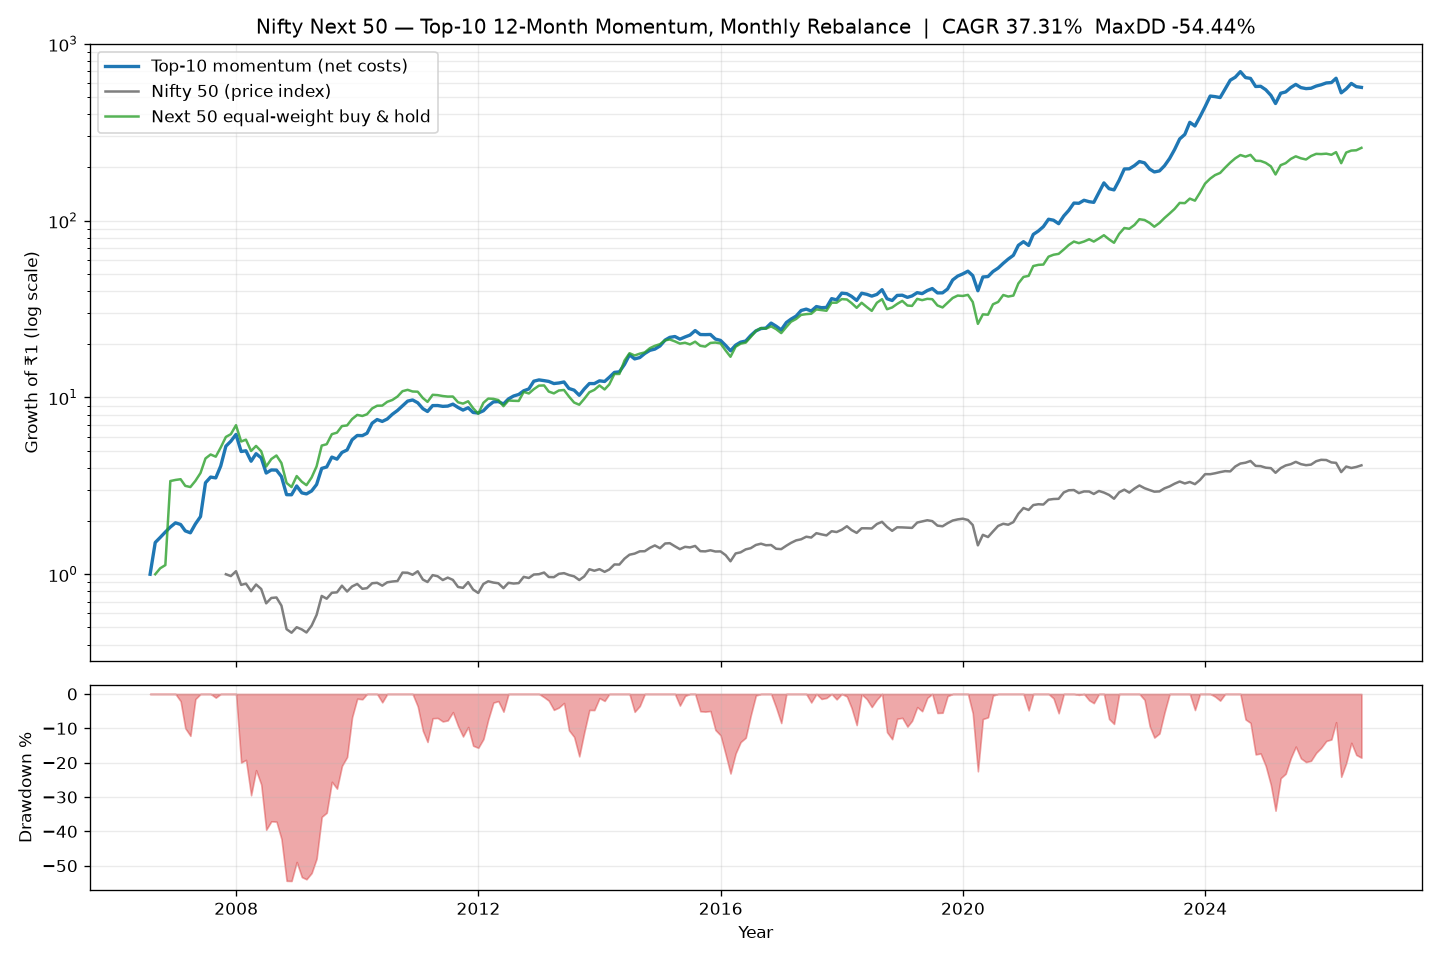

Data behind this chart, as committed beside it:
, equity
2006-07-31, 1.0
2006-08-31, 1.512
2006-09-30, 1.615
2006-10-31, 1.733
2006-11-30, 1.849
2006-12-31, 1.954
2007-01-31, 1.913
2007-02-28, 1.759
2007-03-31, 1.716
2007-04-30, 1.925
2007-05-31, 2.12
2007-06-30, 3.293
2007-07-31, 3.546
2007-08-31, 3.508
2007-09-30, 4.098
2007-10-31, 5.303
2007-11-30, 5.656
2007-12-31, 6.181
2008-01-31, 4.947
2008-02-29, 4.996
2008-03-31, 4.358
2008-04-30, 4.81
2008-05-31, 4.552
2008-06-30, 3.738
2008-07-31, 3.89
2008-08-31, 3.883
2008-09-30, 3.572
2008-10-31, 2.82
2008-11-30, 2.816
2008-12-31, 3.158
2009-01-31, 2.886
2009-02-28, 2.847
2009-03-31, 2.96
2009-04-30, 3.218
2009-05-31, 3.97
2009-06-30, 4.045
2009-07-31, 4.601
2009-08-31, 4.478
2009-09-30, 4.887
2009-10-31, 5.048
2009-11-30, 5.761
2009-12-31, 6.096
2010-01-31, 6.086
2010-02-28, 6.275
2010-03-31, 7.155
2010-04-30, 7.503
2010-05-31, 7.32
2010-06-30, 7.553
2010-07-31, 8.038
2010-08-31, 8.446
2010-09-30, 8.971
2010-10-31, 9.536
2010-11-30, 9.683
2010-12-31, 9.334
2011-01-31, 8.643
2011-02-28, 8.33
2011-03-31, 8.999
2011-04-30, 9.007
2011-05-31, 8.909
2011-06-30, 8.938
... 181 more rows
